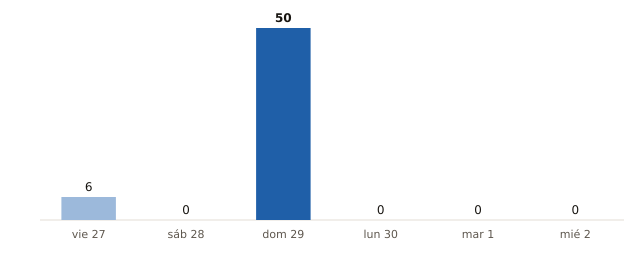

Values plotted in this chart, from the file beside it:
fecha, municipios_prob_90_o_mas
2026-11-27, 6
2026-11-28, 0
2026-11-29, 50
2026-11-30, 0
2026-12-01, 0
2026-12-02, 0
